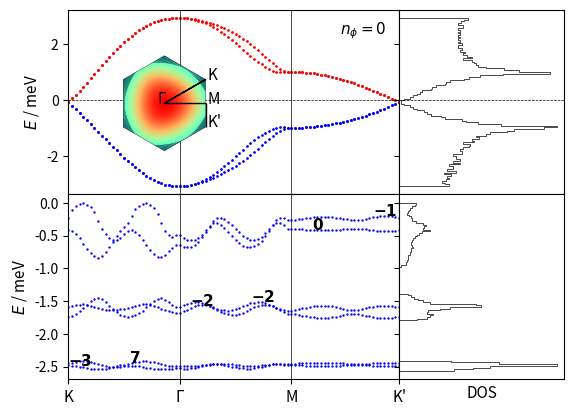

Reproduce this figure in Python.
# coding=utf-8
import numpy as np
import matplotlib.pyplot as plt
import sys
from itertools import product
import matplotlib.gridspec as gridspec
from matplotlib.patches import Polygon
import matplotlib.patches as patches

# lattice vectors (normalized)

a1 = (1/2) * np.array([np.sqrt(3), 1])
a2 = (1/2) * np.array([np.sqrt(3), -1])
avec = np.vstack((a1, a2))

# reciprocal lattice vectors

b1 = (2.*np.pi) * np.array([1/np.sqrt(3), 1])
b2 = (2.*np.pi) * np.array([1/np.sqrt(3), -1])
bvec = np.vstack((b1, b2))

# high symmetry points

K1 = np.array([2/3, 1/3])
K2 = np.array([1/3, 2/3])
GA = np.array([0., 0.])
MM = np.array([0.5, 0.5])


def min_hamiltonian(k, num_bands_1):

    # t1, t2, t2dash = 0.331, -0.010, 0.097
    # t1, t2, t2dash = 2, 0.05, 0.2
    t1, t2, t2dash = 1, -0.01, 0.04

    delta = np.zeros((3, 2))
    delta[0, :] = (1 / 3) * avec[0, :] + (1 / 3) * avec[1, :]
    delta[1, :] = (-2 / 3) * avec[0, :] + (1 / 3) * avec[1, :]
    delta[2, :] = (1 / 3) * avec[0, :] + (-2 / 3) * avec[1, :]

    fifthNN = np.zeros((6, 2))
    fifthNN[0, :] = -avec[0, :] - avec[1, :]
    fifthNN[1, :] = -avec[0, :] + 2*avec[1, :]
    fifthNN[2, :] = 2*avec[0, :] - avec[1, :]
    fifthNN[3, :] = avec[0, :] + avec[1, :]
    fifthNN[4, :] = -2*avec[0, :] + avec[1, :]
    fifthNN[5, :] = avec[0, :] - 2*avec[1, :]

    Hamiltonian = np.zeros((num_bands_1, num_bands_1), dtype=np.complex128)

    f = 0
    for i in range(3):
        f += t1 * np.exp(1j * k.dot(delta[i, :]))
    f2 = 0
    for i in [0, 1, 2]:  # range(3)
        f2 += (t2 - 1j * t2dash/2) * np.exp(1j * k.dot(fifthNN[i, :]))
    xi = 0
    for i in [0, 1, 2]:  # range(3)
        xi += (t2dash/2) * np.exp(1j * k.dot(fifthNN[i, :]))

    # spin up block

    Hamiltonian[0][0] = f2 + np.conj(f2)
    Hamiltonian[0][1] = f
    Hamiltonian[1][0] = np.conj(f)
    Hamiltonian[1][1] = f2 + np.conj(f2)

    Hamiltonian[0][2] = xi  #- np.conj(xi)
    Hamiltonian[1][3] = xi  #- np.conj(xi)

    Hamiltonian[2][0] = -np.conj(xi)  # np.conj(Hamiltonian[0][2])
    Hamiltonian[3][1] = -np.conj(xi)  # np.conj(Hamiltonian[1][3])

    Hamiltonian[2][2] = Hamiltonian[0][0]
    Hamiltonian[2][3] = Hamiltonian[0][1]
    Hamiltonian[3][2] = Hamiltonian[1][0]
    Hamiltonian[3][3] = Hamiltonian[1][1]

    # spin down block (the minimal model is spin degenerate)

    Hamiltonian[4][4] = Hamiltonian[0][0]
    Hamiltonian[4][5] = Hamiltonian[0][1]
    Hamiltonian[5][4] = Hamiltonian[1][0]
    Hamiltonian[5][5] = Hamiltonian[1][1]

    Hamiltonian[4][6] = Hamiltonian[0][2]
    Hamiltonian[5][7] = Hamiltonian[1][3]

    Hamiltonian[6][4] = Hamiltonian[2][0]
    Hamiltonian[7][5] = Hamiltonian[3][1]

    Hamiltonian[6][6] = Hamiltonian[2][2]
    Hamiltonian[6][7] = Hamiltonian[2][3]
    Hamiltonian[7][6] = Hamiltonian[3][2]
    Hamiltonian[7][7] = Hamiltonian[3][3]

    return Hamiltonian


def hamiltonian(k, num_bands_1):

    # t1, t2, t2dash = 0.331, -0.01, 0.097
    # t1, t2, t2dash = 2, 0.05, 0.2
    t1, t2, t2dash = 1, -0.01, 0.04

    delta = np.zeros((3, 2))
    delta[0, :] = (1 / 3) * avec[0, :] + (1 / 3) * avec[1, :]
    delta[1, :] = (-2 / 3) * avec[0, :] + (1 / 3) * avec[1, :]
    delta[2, :] = (1 / 3) * avec[0, :] + (-2 / 3) * avec[1, :]

    secondNN = np.zeros((6, 2))
    # positive direction for A sites / negative direction for B sites
    secondNN[0, :] = avec[0, :]
    secondNN[1, :] = -avec[0, :] + avec[1, :]
    secondNN[2, :] = -avec[1, :]
    # negative direction for A sites / positive direction for B sites
    secondNN[3, :] = avec[1, :]
    secondNN[4, :] = -avec[0, :]
    secondNN[5, :] = avec[0, :] - avec[1, :]

    fifthNN = np.zeros((6, 2))
    fifthNN[0, :] = -avec[0, :] - avec[1, :]
    fifthNN[1, :] = -avec[0, :] + 2*avec[1, :]
    fifthNN[2, :] = 2*avec[0, :] - avec[1, :]
    fifthNN[3, :] = avec[0, :] + avec[1, :]
    fifthNN[4, :] = -2*avec[0, :] + avec[1, :]
    fifthNN[5, :] = avec[0, :] - 2*avec[1, :]

    Hamiltonian = np.zeros((num_bands_1, num_bands_1), dtype=np.complex128)

    f = 0
    for i in range(3):
        f += t1 * np.exp(1j * k.dot(delta[i, :]))
    f2 = 0
    for i in range(0, 3):
        f2 += t2 * np.exp(1j * k.dot(fifthNN[i, :]))
    xi = 0
    for i in range(3):
        xi += t2dash * np.exp(1j * k.dot(fifthNN[i, :]))

    # spin up block

    Hamiltonian[0][0] = f2 + np.conj(f2)
    Hamiltonian[0][1] = f
    Hamiltonian[1][0] = np.conj(f)
    Hamiltonian[1][1] = np.conj(f2) + f2

    Hamiltonian[0][2] = xi - np.conj(xi)
    Hamiltonian[1][3] = xi - np.conj(xi)

    Hamiltonian[2][0] = np.conj(Hamiltonian[0][2])
    Hamiltonian[3][1] = np.conj(Hamiltonian[1][3])

    Hamiltonian[2][2] = Hamiltonian[0][0]
    Hamiltonian[2][3] = Hamiltonian[0][1]
    Hamiltonian[3][2] = Hamiltonian[1][0]
    Hamiltonian[3][3] = Hamiltonian[1][1]

    # spin down block (the minimal model is spin degenerate)

    Hamiltonian[4][4] = Hamiltonian[0][0]
    Hamiltonian[4][5] = Hamiltonian[0][1]
    Hamiltonian[5][4] = Hamiltonian[1][0]
    Hamiltonian[5][5] = Hamiltonian[1][1]

    Hamiltonian[4][6] = Hamiltonian[0][2]
    Hamiltonian[5][7] = Hamiltonian[1][3]

    Hamiltonian[6][4] = Hamiltonian[2][0]
    Hamiltonian[7][5] = Hamiltonian[3][1]

    Hamiltonian[6][6] = Hamiltonian[2][2]
    Hamiltonian[6][7] = Hamiltonian[2][3]
    Hamiltonian[7][6] = Hamiltonian[3][2]
    Hamiltonian[7][7] = Hamiltonian[3][3]

    return Hamiltonian


def hamiltonian2(k, M, p, q):

    # t1, t2, t2dash = 0.331, -0.01, 0.097
    # t1, t2, t2dash = 2, 0.05, 0.2
    t1, t2, t2dash = 1, -0.01, 0.04
    a = 1
    c = np.sqrt(3) * a / 6  # ... / 6
    eta = 1 * k[0] * M * a / 2  # 3 * ...
    alpha = float(p / q)

    matrix = np.zeros(shape=(M, M), dtype=np.complex128)

    def A(phi, m):
        return t2 * (2 * np.cos(4 * np.pi * phi * m + 12 * k[1] * c)
                     + 2 * np.cos(2 * np.pi * phi * (m - 3 / 2) + 6 * k[1] * c)
                     + 2 * np.cos(2 * np.pi * phi * (m + 3 / 2) + 6 * k[1] * c) + 3) \
               + t2dash * (-2 * np.cos(4 * np.pi * phi * m + 12 * k[1] * c)
                           - 2 * np.cos(2 * np.pi * phi * (m - 3 / 2) + 6 * k[1] * c)
                           - 2 * np.cos(2 * np.pi * phi * (m + 3 / 2) + 6 * k[1] * c) - 9)

    def B(phi, m):
        return t1 * (2 * np.exp(1j * np.pi * phi / 3) * np.cos(np.pi * phi * (m + 1 / 2) + 3 * k[1] * c))

    def C(phi):
        return t1 * np.exp(1j * np.pi * phi / 3)

    def D(phi, m):
        return t2 * (2 * np.cos(np.pi * phi * (m - 5 / 2) + 3 * k[1] * c)
                     + 2 * np.cos(np.pi * phi * (m + 7 / 2) + 3 * k[1] * c)
                     + 2 * np.cos(3 * np.pi * phi * (m - 1 / 2) + 9 * k[1] * c)
                     + 2 * np.cos(3 * np.pi * phi * (m + 3 / 2) + 9 * k[1] * c)) \
               + t2dash * (-2 * np.cos(np.pi * phi * (m - 5 / 2) + 3 * k[1] * c)
                           - 2 * np.cos(np.pi * phi * (m + 7 / 2) + 3 * k[1] * c)
                           - 2 * np.cos(3 * np.pi * phi * (m - 1 / 2) + 9 * k[1] * c)
                           - 2 * np.cos(3 * np.pi * phi * (m + 3 / 2) + 9 * k[1] * c))

    def G(phi, m):
        return t2 * (2 * np.cos(2 * np.pi * phi * (m + 1) + 6 * k[1] * c)
                     + 2 * np.cos(3 * np.pi * phi)) \
               + t2dash * (-2 * np.cos(2 * np.pi * phi * (m + 1) + 6 * k[1] * c)
                           - 2 * np.cos(3 * np.pi * phi))

    for i in range(M):
        matrix[i, i] = A(alpha, i + 1)
    for i in range(M - 1):
        matrix[i, i + 1] = B(alpha, i + 1)
        matrix[i + 1, i] = np.conj(B(alpha, i + 1))
    for i in range(M - 2):
        matrix[i, i + 2] = np.conj(C(alpha))
        matrix[i + 2, i] = C(alpha)
    for i in range(M - 3):
        matrix[i, i + 3] = D(alpha, i + 2)
        matrix[i + 3, i] = D(alpha, i + 2)
    for i in range(M - 6):
        matrix[i, i + 6] = G(alpha, i + 3)
        matrix[i + 6, i] = G(alpha, i + 3)

    # top-right
    matrix[0][M - 1] = np.conj(B(alpha, M)) * np.exp(-1j * eta)

    matrix[0][M - 2] = C(alpha) * np.exp(-1j * eta)
    matrix[1][M - 1] = C(alpha) * np.exp(-1j * eta)

    matrix[0][M - 3] = D(alpha, M - 1) * np.exp(-1j * eta)
    matrix[1][M - 2] = D(alpha, M) * np.exp(-1j * eta)
    matrix[2][M - 1] = D(alpha, 1) * np.exp(-1j * eta)

    matrix[0][M - 6] = G(alpha, M - 3) * np.exp(-1j * eta)
    matrix[1][M - 5] = G(alpha, M - 2) * np.exp(-1j * eta)
    matrix[2][M - 4] = G(alpha, M - 1) * np.exp(-1j * eta)
    matrix[3][M - 3] = G(alpha, M) * np.exp(-1j * eta)
    matrix[4][M - 2] = G(alpha, 1) * np.exp(-1j * eta)
    matrix[5][M - 1] = G(alpha, 2) * np.exp(-1j * eta)

    # bottom-left
    matrix[M - 1][0] = B(alpha, M) * np.exp(1j * eta)

    matrix[M - 2][0] = np.conj(C(alpha)) * np.exp(1j * eta)
    matrix[M - 1][1] = np.conj(C(alpha)) * np.exp(1j * eta)

    matrix[M - 3][0] = D(alpha, M - 1) * np.exp(1j * eta)
    matrix[M - 2][1] = D(alpha, M) * np.exp(1j * eta)
    matrix[M - 1][2] = D(alpha, 1) * np.exp(1j * eta)

    matrix[M - 6][0] = G(alpha, M - 3) * np.exp(1j * eta)
    matrix[M - 5][1] = G(alpha, M - 2) * np.exp(1j * eta)
    matrix[M - 4][2] = G(alpha, M - 1) * np.exp(1j * eta)
    matrix[M - 3][3] = G(alpha, M) * np.exp(1j * eta)
    matrix[M - 2][4] = G(alpha, 1) * np.exp(1j * eta)
    matrix[M - 1][5] = G(alpha, 2) * np.exp(1j * eta)

    return matrix


def berry_curv(ev, ev_alpha, ev_beta, ev_alpha_beta):

    bc = - np.imag(np.log(np.conj(ev).dot(ev_alpha) * np.conj(ev_alpha).dot(ev_alpha_beta)
                          * np.conj(ev_alpha_beta).dot(ev_beta) * np.conj(ev_beta).dot(ev)))

    return bc


if __name__ == '__main__':

    ####################
    # 1) Minimal model #
    ####################

    num_bands_1 = 8

    ####################################################################################################################

    count, nk = 0, 30

    eigval_bands_1 = np.zeros((num_bands_1, 3*nk))

    for i in range(nk):
        k = K1 - K1 * float(i) / float(nk - 1)
        k = np.matmul(k, bvec)
        eigvals = np.linalg.eigvals(hamiltonian(k, num_bands_1))
        idx = np.argsort(eigvals)
        for band in range(num_bands_1):
            eigval_bands_1[band, count] = np.real(eigvals[idx[band]])
        count += 1

    for i in range(nk):
        k = GA + (MM - GA) * float(i) / float(nk - 1)
        k = np.matmul(k, bvec)
        eigvals = np.linalg.eigvals(hamiltonian(k, num_bands_1))
        idx = np.argsort(eigvals)
        for band in range(num_bands_1):
            eigval_bands_1[band, count] = np.real(eigvals[idx[band]])
        count += 1

    for i in range(nk):
        k = MM + (K2 - MM) * float(i) / float(nk - 1)
        k = np.matmul(k, bvec)
        eigvals = np.linalg.eigvals(hamiltonian(k, num_bands_1))
        idx = np.argsort(eigvals)
        for band in range(num_bands_1):
            eigval_bands_1[band, count] = np.real(eigvals[idx[band]])
        count += 1

    ####################################################################################################################

    samples_x, samples_y = 101, 101
    max_idx_x, max_idx_y = samples_x - 1, samples_y - 1

    energy_matrix_1 = np.zeros((num_bands_1, samples_x, samples_y))
    u_matrix_1 = np.zeros((num_bands_1, num_bands_1, samples_x, samples_y), dtype=np.complex128)

    for idx_x in range(samples_x):
        frac_kx = idx_x / max_idx_x
        for idx_y in range(samples_y):
            frac_ky = idx_y/max_idx_y

            # # wavevector used for u (depends on boundary conditions)
            # if idx_x == max_idx_x and idx_y == max_idx_y:
            #     k_u = np.matmul(np.array([0, 0]), bvec)
            # elif idx_x == max_idx_x:
            #     k_u = np.matmul(np.array([0, frac_ky]), bvec)
            # elif idx_y == max_idx_y:
            #     k_u = np.matmul(np.array([frac_kx, 0]), bvec)
            # else:
            #     k_u = np.matmul(np.array([frac_kx, frac_ky]), bvec)

            k_u = np.matmul(np.array([frac_kx, frac_ky]), bvec)

            eigvals, eigvecs = np.linalg.eig(hamiltonian(k_u, num_bands_1))
            idx = np.argsort(eigvals)
            for band in range(num_bands_1):
                energy_matrix_1[band, idx_x, idx_y] = np.real(eigvals[idx[band]])
                u_matrix_1[:, band, idx_x, idx_y] = eigvecs[:, idx[band]]

    berry_flux_matrix_1 = np.zeros((num_bands_1, samples_x-1, samples_y-1))

    for band in range(num_bands_1):
        for idx_x in range(max_idx_x):
            for idx_y in range(max_idx_y):
                berry_flux_matrix_1[band, idx_x, idx_y] = berry_curv(u_matrix_1[:, band, idx_x, idx_y],
                                                                     u_matrix_1[:, band, idx_x + 1, idx_y],
                                                                     u_matrix_1[:, band, idx_x, idx_y + 1],
                                                                     u_matrix_1[:, band, idx_x + 1, idx_y + 1])

    chern_numbers_1 = np.zeros(num_bands_1)
    for band in range(num_bands_1):
        chern_numbers_1[band] = np.sum(berry_flux_matrix_1[band, :, :]) / (2 * np.pi)

    ########################################
    # 2) Minimal model with magnetic field #
    ########################################

    p, q = 1, 3

    if p % 2 == 0:
        M = q
    else:
        M = 2 * q

    # reciprocal lattice vectors
    b1_2 = (2. * np.pi / q) * np.array([1, -1 / np.sqrt(3)])
    b2_2 = (2. * np.pi) * np.array([0, 2 / np.sqrt(3)])
    bvec_2 = np.vstack((b1_2, b2_2))

    ####################################################################################################################

    count, nk = 0, 30

    eigval_bands_2 = np.zeros((M, 3 * nk))

    for i in range(nk):
        k = K1 - K1 * float(i) / float(nk - 1)
        k = np.matmul(k, bvec)
        eigvals = np.linalg.eigvals(hamiltonian2(k, M, p, q))
        idx = np.argsort(eigvals)
        for band in range(M):
            #eigval_bands_2[band, count] = np.real(+np.sqrt(3 + eigvals[idx[band]]))
            eigval_bands_2[(M-1) - band, count] = np.real(-np.sqrt(3 + eigvals[idx[band]]))
        count += 1

    for i in range(nk):
        k = GA + (MM - GA) * float(i) / float(nk - 1)
        k = np.matmul(k, bvec)
        eigvals = np.linalg.eigvals(hamiltonian2(k, M, p, q))
        idx = np.argsort(eigvals)
        for band in range(M):
            #eigval_bands_2[band, count] = np.real(+np.sqrt(3 + eigvals[idx[band]]))
            eigval_bands_2[(M-1) - band, count] = np.real(-np.sqrt(3 + eigvals[idx[band]]))
        count += 1

    for i in range(nk):
        k = MM + (K2 - MM) * float(i) / float(nk - 1)
        k = np.matmul(k, bvec)
        eigvals = np.linalg.eigvals(hamiltonian2(k, M, p, q))
        idx = np.argsort(eigvals)
        for band in range(M):
            #eigval_bands_2[band, count] = np.real(+np.sqrt(3 + eigvals[idx[band]]))
            eigval_bands_2[(M-1) - band, count] = np.real(-np.sqrt(3 + eigvals[idx[band]]))
        count += 1

    ####################################################################################################################

    samples_x, samples_y = 101, 101
    max_idx_x, max_idx_y = samples_x - 1, samples_y - 1

    energy_matrix_2 = np.zeros((M, samples_x, samples_y))
    u_matrix_2 = np.zeros((M, M, samples_x, samples_y), dtype=np.complex128)

    for idx_x in range(samples_x):
        frac_kx = idx_x / max_idx_x
        for idx_y in range(samples_y):
            frac_ky = idx_y / max_idx_y

            # # wavevector used for u (depends on boundary conditions)
            # if idx_x == max_idx_x and idx_y == max_idx_y:
            #     k_u = np.matmul(np.array([0, 0]), bvec)
            # elif idx_x == max_idx_x:
            #     k_u = np.matmul(np.array([0, frac_ky]), bvec)
            # elif idx_y == max_idx_y:
            #     k_u = np.matmul(np.array([frac_kx, 0]), bvec)
            # else:
            #     k_u = np.matmul(np.array([frac_kx, frac_ky]), bvec)

            k_u = np.matmul(np.array([frac_kx, frac_ky]), bvec_2)

            eigvals, eigvecs = np.linalg.eig(hamiltonian2(k_u, M, p, q))
            idx = np.argsort(eigvals)
            for band in range(M):
                energy_matrix_2[(M-1) - band, idx_x, idx_y] = np.real(-np.sqrt(3 + eigvals[idx[band]]))
                u_matrix_2[:, (M-1) - band, idx_x, idx_y] = eigvecs[:, idx[band]]

    berry_flux_matrix_2 = np.zeros((M, samples_x - 1, samples_y - 1))

    for band in range(M):
        for idx_x in range(max_idx_x):
            for idx_y in range(max_idx_y):
                berry_flux_matrix_2[band, idx_x, idx_y] = berry_curv(u_matrix_2[:, band, idx_x, idx_y],
                                                                     u_matrix_2[:, band, idx_x + 1, idx_y],
                                                                     u_matrix_2[:, band, idx_x, idx_y + 1],
                                                                     u_matrix_2[:, band, idx_x + 1, idx_y + 1])

    chern_numbers_2 = np.zeros(M)
    for band in range(M):
        chern_numbers_2[band] = np.sum(berry_flux_matrix_2[band, :, :]) / (2 * np.pi)
        print("Chern number ( band", band, ") = ", chern_numbers_2[band])

    ##############
    # Final Plot #
    ##############

    fig = plt.figure()  # figsize=(6, 4)

    gs = gridspec.GridSpec(2, 2, width_ratios=[2, 1], height_ratios=[1, 1])

    ax0 = plt.subplot(gs[0])
    ax4 = plt.subplot(gs[0])

    # color index
    # colors = plt.cm.RdBu_r(np.linspace(0, 1, 2))
    cidx = ['b', 'b', 'b', 'b', 'r', 'r', 'r', 'r']

    for nb in range(num_bands_1):
        plt.scatter(np.linspace(0, 89, 90), eigval_bands_1[nb, :], c=cidx[nb], s=0.5)
    ax0.set_ylabel('$E$ / meV', fontsize=11)
    ax0.axvline(30, color='k', linewidth=0.5)
    ax0.axvline(60, color='k', linewidth=0.5)
    ax0.axhline(0, color='k', linewidth=0.5, ls='--')
    plt.xlim((0, 89))
    plt.setp(ax0.get_xticklabels(), visible=False)
    # ax0.text(10, 0.1, '(a) $B_z=0$')
    ax0.tick_params(axis='both', which='major', labelsize=10)

    ##################################################

    left, bottom, width, height = [0.175, 0.585, 0.2, 0.2]
    ax4 = fig.add_axes([left, bottom, width, height])

    # hexagon = Polygon(((-1, 0), (-0.5, np.sqrt(3) / 2), (0.5, np.sqrt(3) / 2), (1, 0), (0.5, -np.sqrt(3) / 2),
    #                    (-0.5, -np.sqrt(3) / 2)), fc=(1, 1, 0.8, 1), ec="g", ls="-", lw=0.5)
    #
    # ax4.add_artist(hexagon)
    #
    # ax4.set_xlim([-1, 1])
    # ax4.set_ylim([-1, 1])
    #
    # ax4.arrow(0.5, np.sqrt(3) / 2, -0.5, -np.sqrt(3) / 2, color='k', head_width=0.05, length_includes_head=True, lw=1)
    # ax4.arrow(0, 0, 3 / 4, np.sqrt(3) / 4, color='k', head_width=0.05, length_includes_head=True, lw=1)
    # ax4.arrow(3 / 4, np.sqrt(3) / 4, 0.25, -np.sqrt(3) / 4, color='k', head_width=0.05, length_includes_head=True, lw=1)
    #
    # ax4.text(-0.1, 0, "Γ")
    # ax4.text(1 / 2, np.sqrt(3) / 2, "K")
    # ax4.text(3 / 4, np.sqrt(3) / 4, "M")
    # ax4.text(1, 0, "K'")
    #
    # ax4.set_aspect('equal', adjustable='box')
    # ax4.axis('off')

    num_bands_1 = 8
    max_kx, max_ky = 101, 101

    eigval_bands_1 = np.zeros((num_bands_1, max_kx, max_ky))

    for idx_kx in range(max_kx):
        kx = -np.pi + idx_kx * (2 * np.pi / max_kx)
        for idx_ky in range(max_ky):
            ky = -np.pi + idx_ky * (2 * np.pi / max_ky)
            eigvals = np.linalg.eigvals(min_hamiltonian(np.array([kx, ky]), num_bands_1))
            idx = np.argsort(eigvals)
            for band in range(num_bands_1):
                eigval_bands_1[band, idx_kx, idx_ky] = np.real(eigvals[idx[band]])

    kx = range(max_kx)
    ky = range(max_ky)

    KX, KY = np.meshgrid(kx, ky)

    E1 = np.zeros(num_bands_1, dtype=object)

    i = 7

    E1[i] = eigval_bands_1[i, KX, KY]
    hex = patches.RegularPolygon((50, 50), 6, radius=50, orientation=0, facecolor='none', edgecolor='k', lw=0.25)
    ax4.add_patch(hex)
    im = ax4.imshow(E1[i], cmap=plt.get_cmap('rainbow'), clip_path=hex, clip_on=True)
    cset = ax4.contour(E1[i], np.arange(0.75, 1.5, 0.05), linewidths=0.25, colors='black')
    for collection in cset.collections:
        collection.set_clip_path(hex)

    plt.axis('off')

    radius = 50
    center = 50

    ax4.arrow(center + radius * np.cos(np.pi / 6), center, 0, radius * np.sin(np.pi / 6), color='k', head_width=0, head_length=0,
              length_includes_head=True, lw=1)
    ax4.arrow(center + radius * np.cos(np.pi / 6), center-radius * np.sin(np.pi / 6), -radius * np.cos(np.pi / 6), +radius * np.sin(np.pi / 6), color='k', head_width=0, head_length=0,
              length_includes_head=True, lw=1)
    ax4.arrow(center, center, radius * np.cos(np.pi / 6), 0, color='k', head_width=0, head_length=0, length_includes_head=True,
              lw=1)

    ax4.text(center-0.15*center, center, "Γ", fontsize=11)
    ax4.text(center + radius * np.cos(np.pi / 6)+0.05*center, center - radius * np.sin(np.pi / 6) + 0*center, "K", fontsize=11)
    ax4.text(center + radius * np.cos(np.pi / 6)+0.05*center, center + 0*center, "M", fontsize=11)
    ax4.text(center + radius * np.cos(np.pi / 6)+0.05*center, center + radius * np.sin(np.pi / 6) + 0*center, "K'", fontsize=11)

    ####################################################################################################################

    ax1 = plt.subplot(gs[1], sharey=ax0)
    n, bins, patches = ax1.hist(np.ndarray.flatten(energy_matrix_1), 100,
                                density=False, orientation='horizontal', histtype='step', color='k',  lw=0.5)
    plt.setp(ax1.get_yticklabels(), visible=False)
    ax1.axhline(0, color='k', linewidth=0.5, ls='--')
    plt.xticks([1000, 2000], ["1000", "2000"])
    plt.setp(ax1.get_xticklabels(), visible=False)

    gs.update(wspace=0)

########################################################################################################################

    ax2 = plt.subplot(gs[2])

    # color index
    # colors = plt.cm.RdBu_r(np.linspace(0, 1, 2 * M))
    # cidx = np.zeros(2 * M, dtype=int)
    # for i in range(M):
    #     cidx[i] = M + i
    #     cidx[M + i] = (M - 1) - i

    for nb in range(M):
        plt.scatter(np.linspace(0, 89, 90), eigval_bands_2[nb, :], c='b', s=0.5)
    # ax2.set_xlabel('Path')
    ax2.set_ylabel('$E$ / meV', fontsize=11)
    ax2.tick_params(axis='both', which='major', labelsize=10)
    ax2.axvline(30, color='k', linewidth=0.5)
    ax2.axvline(60, color='k', linewidth=0.5)

    for band in range(M):
        ax2.text(band*(82/(M-1)), eigval_bands_2[band, band*int(89/(M-1))], "$\mathbf{{{}}}$".format(int(round(chern_numbers_2[band]))), fontsize=11)

    #ax2.axhline(0, color='k', linewidth=0.5, ls='--')
    plt.xlim((0, 89))
    plt.xticks([0, 30, 60, 89], ["K", "Γ", "M", "K'"], fontsize=11)
    #ax2.set_ylim([-5, 0])
    # ax2.text(10, 0.2, '(b) $B_z \\neq 0$')

########################################################################################################################

    ax3 = plt.subplot(gs[3], sharey=ax2)
    n, bins, patches = ax3.hist(np.ndarray.flatten(energy_matrix_2), 100,
                                density=False, orientation='horizontal', histtype='step', color='k', lw=0.5)
    plt.setp(ax3.get_yticklabels(), visible=False)
    ax3.set_xlabel('DOS', fontsize=11)
    #ax3.axhline(0, color='k', linewidth=0.5, ls='--')
    plt.xticks([1000, 2000], ["1000", "2000"])
    plt.setp(ax3.get_xticklabels(), visible=False)
    plt.tick_params(
        axis='x',  # changes apply to the x-axis
        which='both',  # both major and minor ticks are affected
        bottom=False,  # ticks along the bottom edge are off
        labelbottom=False)

    gs.update(wspace=0)
    gs.update(hspace=0)

    fig.text(0.55, 0.83, "$n_\phi=0$", fontsize=11)
    #fig.text(0.22, 0.35, "isolated topological flat bands at $n_\phi=10/11$", fontsize=11, backgroundcolor='white')

    #fig.text(0, 0.87, "(a)", fontsize=12)
    #fig.text(0, 0.48, "(b)", fontsize=12)

    # fig.text(0.02, 0.5, '$E$ / meV', va='center', rotation='vertical')

    # [redacted]
    plt.show()